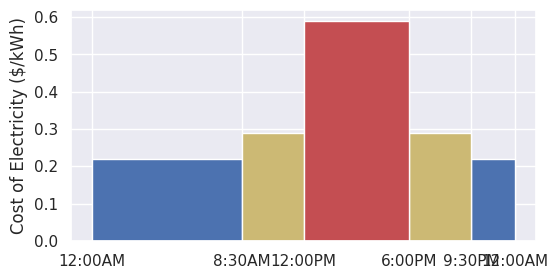

Write the Python code that produced this figure. (Note: this script raises an exception after producing the figure.)
# % Assume summer weekday pricing
# %   Peak:       .59002 dollars per kwh     12:00 - 18:00
# %   Partial:    .29319 dollars per kwh     08:30 - 12:00;   18:00 - 21:30
# %   Off Peak:   .22161 dollars per kwh     00:00 - 8:30;    21:30 - 24:00




import numpy as np
import pandas as pd
import matplotlib.pyplot as plt
import matplotlib
import datetime
import seaborn as sns
sns.set_theme()


#%%


fig, ax = plt.subplots(figsize=(6, 3))
offpeak = ax.bar([0,21.5], height=[0.22, 0.22], align='edge', label='Off Peak       $0.22', color='b', width=[8.5, 2.5])
partialpeak = ax.bar([8.5, 18], height=[0.29, 0.29], align='edge', label='Partial Peak  $0.29', color='y', width=[12-8.5,3.5])
peak = ax.bar([12], height=[0.59], align='edge', label='Peak             $0.59', color='r', width=[6])

# Add some text for labels, title and custom x-axis tick labels, etc.
ax.set_ylabel("Cost of Electricity ($/kWh)")
# ax.set_title("Time Of Use (TOU) Grid Pricing Structure", fontsize=20, pad=15)
ax.set_xticks(ticks=[0, 8.5, 12, 18, 21.5, 24])
ax.set_xticklabels(['12:00AM', '8:30AM', '12:00PM', '6:00PM', '9:30PM', '12:00AM'], rotation='25')

ax.legend()


fig.tight_layout()
plt.savefig('tou.png')

plt.show()
